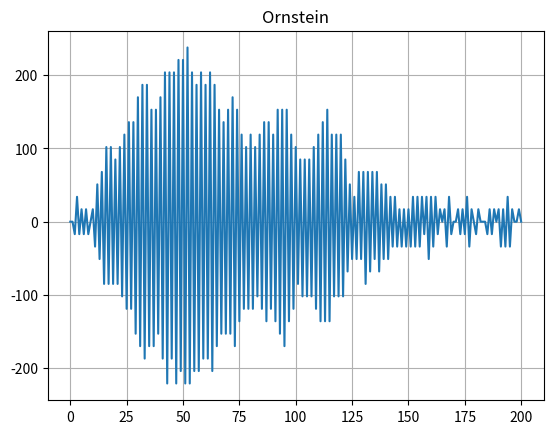

Write Python code to recreate this figure.
# [redacted]
import numpy as np
import pandas as pd
import random as rnd
import math
import statistics as st
import matplotlib.pyplot as plt

#Weiner
for s in range(1,20,4):
    overall_mean = 0
    overall_variance = 0
    for times in range(0,100): # 100 repetitions for statistical mean/variance
        mylist = [0]
        for x in enumerate(range(0,10000)):
            mylist.append(mylist[-1] + s*rnd.randint(-1,1)) # we don't care about x's current value here
        overall_mean += st.mean(mylist)
        overall_variance += st.variance(mylist)
    print(f"s:{s}, mean:{overall_mean}, variance:{math.sqrt(overall_variance)}")

# Ornstein
for s in range(1,20,4):
    gamma = 2
    overall_mean = 0
    overall_variance = 0
    for times in range(0,100): # 100 repetitions for statistical mean/variance
        mylist = [0]
        for x in enumerate(range(0,1000)):
            mylist.append(mylist[-1] - gamma*mylist[-1] + s*rnd.randint(-1,1)) # we don't care about x's current value here 
        overall_mean += st.mean(mylist)
        overall_variance += st.variance(mylist)
    print(f"s:{s}, mean:{overall_mean}, variance:{math.sqrt(overall_variance)}")

### SINGLE RUNS - GRAPHS ###

#Weiner
mylist = [0]
for x in enumerate(range(0,10000)):
    mylist.append(mylist[-1] + s*rnd.randint(-1,1)) # we don't give a fuck about x's current value here

plt.grid()
plt.title("Weiner")
plt.plot(mylist)
plt.show()

# Ornstein
gamma = 2
mylist = [0]
for x in enumerate(range(0,200)):
    mylist.append(mylist[-1] - gamma*mylist[-1] + s*rnd.randint(-1,1)) # we don't give a fuck about x's current value here 
    
plt.close()
plt.grid()
plt.title("Ornstein")
plt.plot(mylist)
plt.show()
